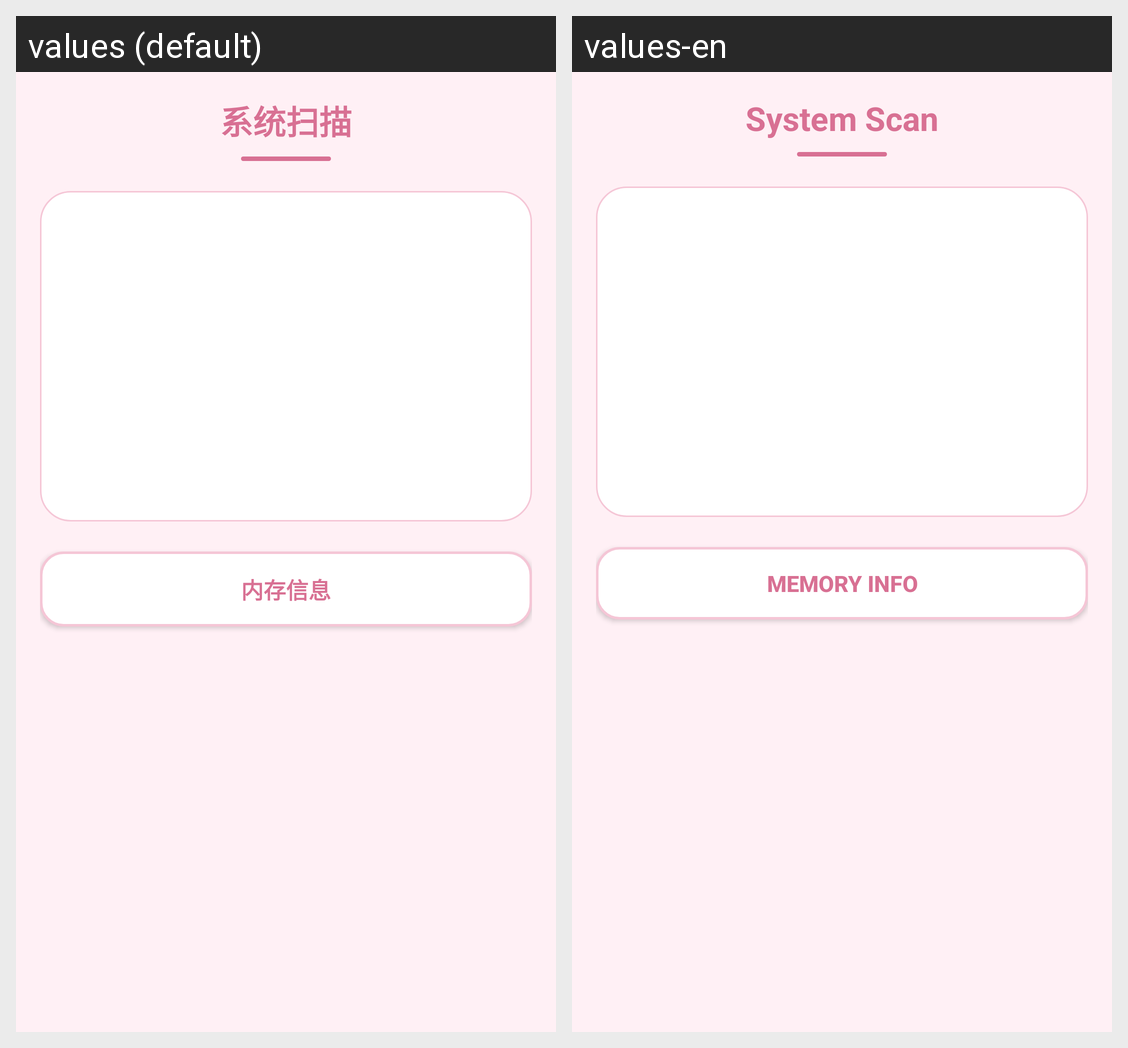

Here is an Android app screen in its default locale and in the app's own translations. Write out the translated-string differences for the strings that appear on this screen.
Android screen res/layout/activity_sysscan.xml rendered under 2 locales, left to right: values (default), values-en. Device: Nexus 5 (rendered at 1080×1920; each locale shown at half size, 540×960, under a caption strip naming it); theme Theme.AppCompat.Light.NoActionBar.
Strings drawn on this screen, with the default value and each locale's value (text and hints the layout hard-codes, and strings that could not be matched under every locale, appear in the picture but are not listed):

title_sys_scan
  values: 系统扫描
  values-en: System Scan

title_mem_info
  values: 内存信息
  values-en: Memory Info
